Image classification data set "cropped_images" (vic-ene/vinbigdata on GitHub). Class labels (14): aortic enlargement, atelectasis, calcification, cardiomegaly, consolidation, ILD, infiltration, lung opacity, nodule or mass, other lesion, pleural effusion, pleural thickening, pneumothorax, pulmonary fibrosis.

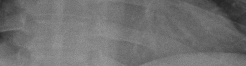
Label: cardiomegaly

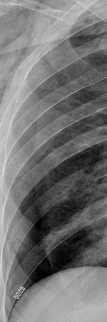
Label: pneumothorax

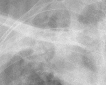
Label: infiltration

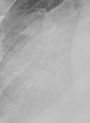
Label: consolidation

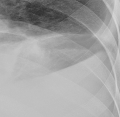
Label: pleural effusion

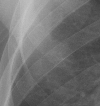
Label: lung opacity
